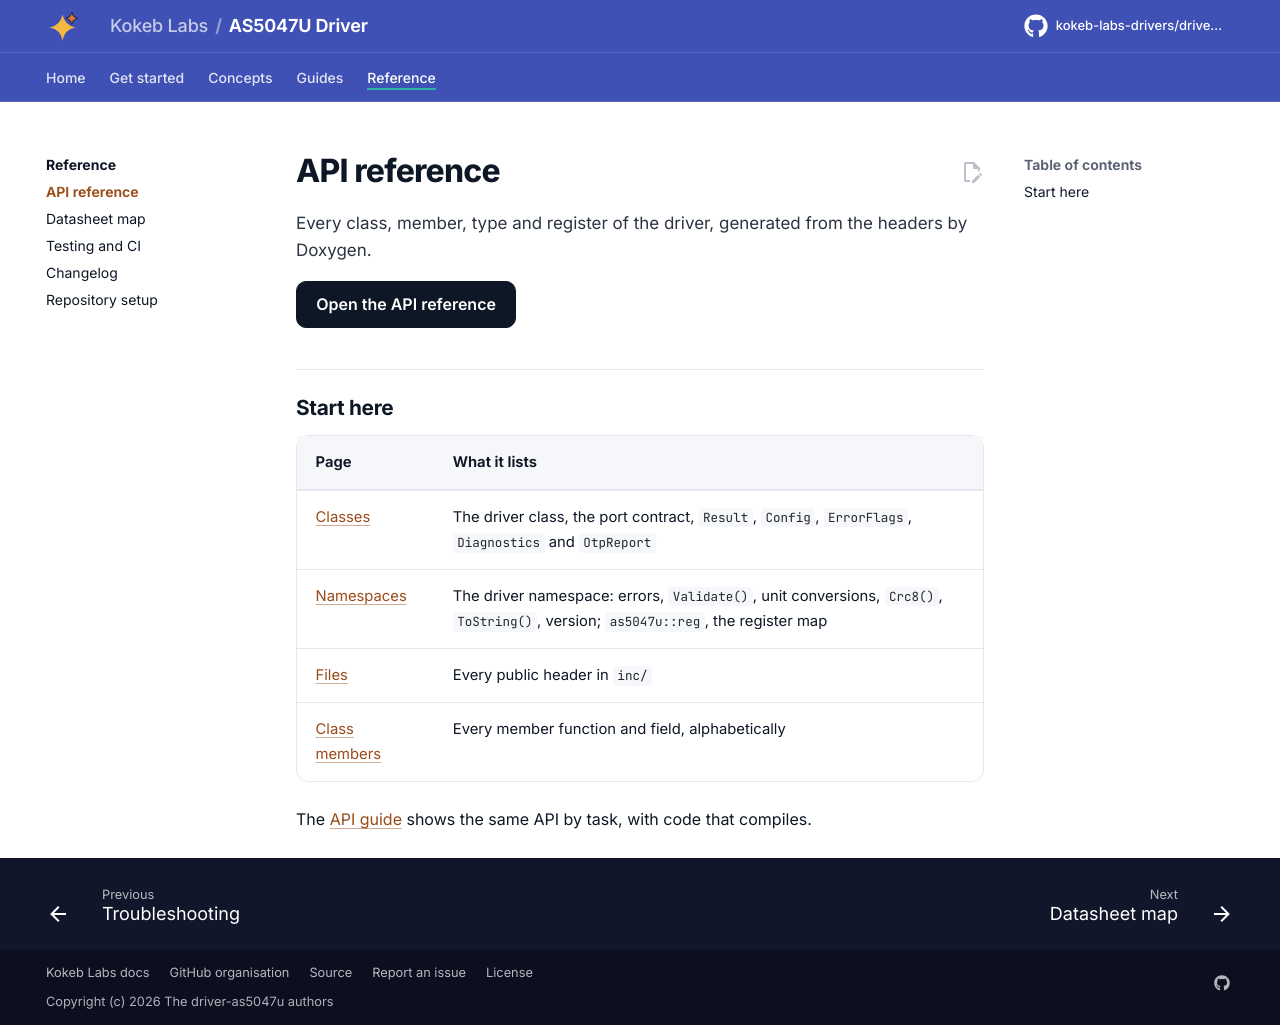

repository: kokeb-labs-drivers/driver-as5047u · page: dev/api-reference/index.html · generator: mkdocs

# API reference

Every class, member, type and register of the driver, generated from the headers by Doxygen.

[Open the API reference](api/index.html){ .md-button .md-button--primary }

## Start here

| Page | What it lists |
| --- | --- |
| [Classes](api/annotated.html) | The driver class, the port contract, `Result`, `Config`, `ErrorFlags`, `Diagnostics` and `OtpReport` |
| [Namespaces](api/namespaces.html) | The driver namespace: errors, `Validate()`, unit conversions, `Crc8()`, `ToString()`, version; `as5047u::reg`, the register map |
| [Files](api/files.html) | Every public header in `inc/` |
| [Class members](api/functions.html) | Every member function and field, alphabetically |

The [API guide](api-guide.md) shows the same API by task, with code that compiles.
